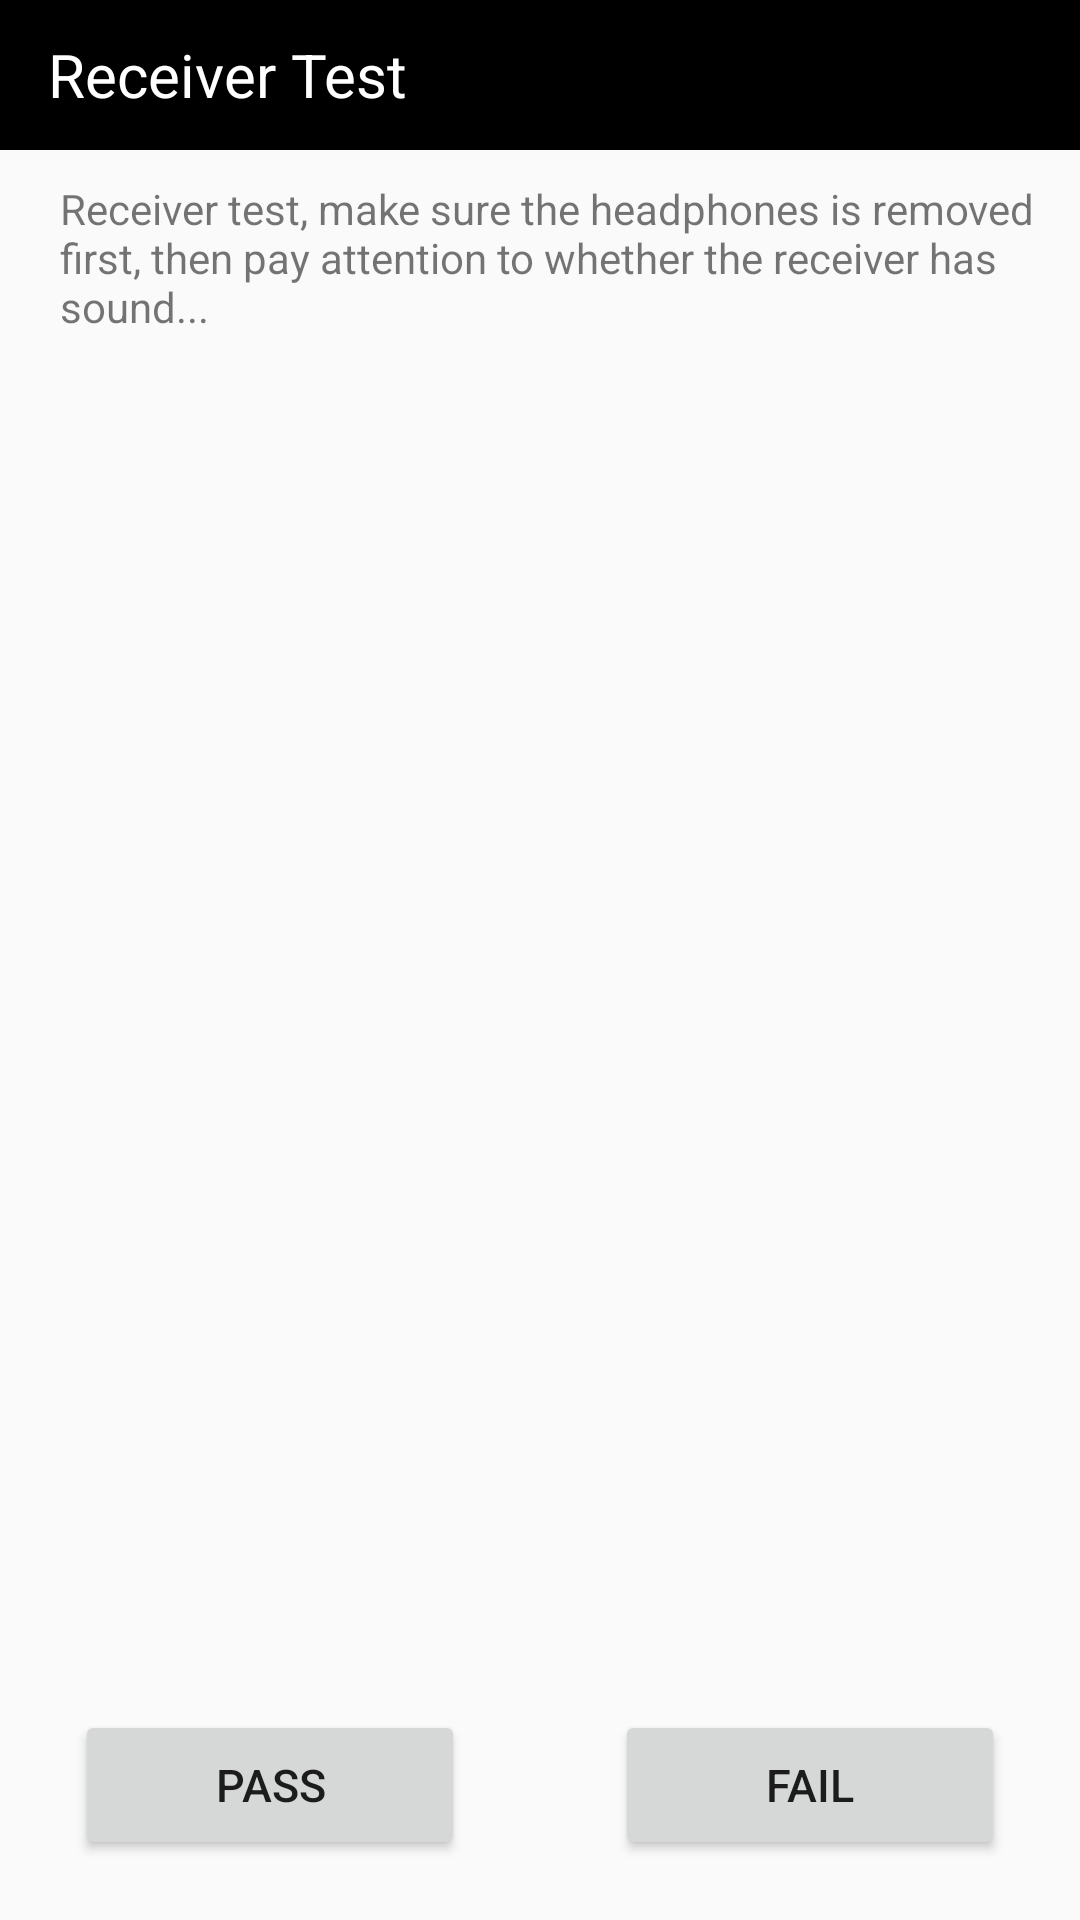

Layout XML and referenced resources for this Android screen:
<!-- AndroidManifest.xml: application theme Theme.SRFactoryMode -->
<!-- res/layout/activity_receiver_test.xml -->
<?xml version="1.0" encoding="utf-8"?>
<layout xmlns:android="http://schemas.android.com/apk/res/android"
    xmlns:tools="http://schemas.android.com/tools">
    <data>

    </data>
    <LinearLayout
        android:orientation="vertical"
        android:layout_width="match_parent"
        android:layout_height="match_parent"
        tools:context=".singletest.ReceiverTestActivity">

        <androidx.appcompat.widget.Toolbar
            android:layout_width="match_parent"
            android:layout_height="50dp"
            android:background="@color/black">


            <TextView
                android:layout_width="wrap_content"
                android:layout_height="match_parent"
                android:gravity="center_vertical|start"
                android:text="@string/receiver_test"
                android:textColor="@color/white"
                android:textSize="20sp" />
        </androidx.appcompat.widget.Toolbar>
        <TextView
            android:layout_width="match_parent"
            android:layout_height="wrap_content"
            android:text="@string/receiver_test_tip"
            android:layout_marginLeft="20dp"
            android:layout_marginTop="10dp"
            />

        <LinearLayout
            android:layout_width="match_parent"
            android:layout_height="match_parent"
            android:gravity="center">

            <android.widget.Button
                android:id="@+id/btn_pass"
                android:layout_width="130dp"
                android:layout_height="50dp"
                android:layout_gravity="bottom"
                android:layout_marginBottom="10dp"
                android:layout_marginEnd="30dp"
                android:text="@string/pass"
                android:textSize="15sp"/>

            <android.widget.Button
                android:id="@+id/btn_fail"
                android:layout_width="130dp"
                android:layout_height="50dp"
                android:layout_gravity="bottom"
                android:layout_marginBottom="10dp"
                android:layout_marginLeft="20dp"
                android:text="@string/fail"
                android:textSize="15sp"/>
        </LinearLayout>

    </LinearLayout>

</layout>
<!-- resources referenced by this layout -->
<resources>
  <color name="black">#FF000000</color>
  <color name="white">#FFFFFFFF</color>
  <string name="fail">FAIL</string>
  <string name="pass">PASS</string>
  <string name="receiver_test">Receiver Test</string>
  <string name="receiver_test_tip">Receiver test, make sure the headphones is removed first, then pay attention to whether the receiver has sound...</string>
  <style name="Theme.SRFactoryMode" parent="Base.Theme.SRFactoryMode" />
  <style name="Base.Theme.SRFactoryMode" parent="Theme.MaterialComponents.DayNight.NoActionBar.Bridge">
          
          
      </style>
</resources>
